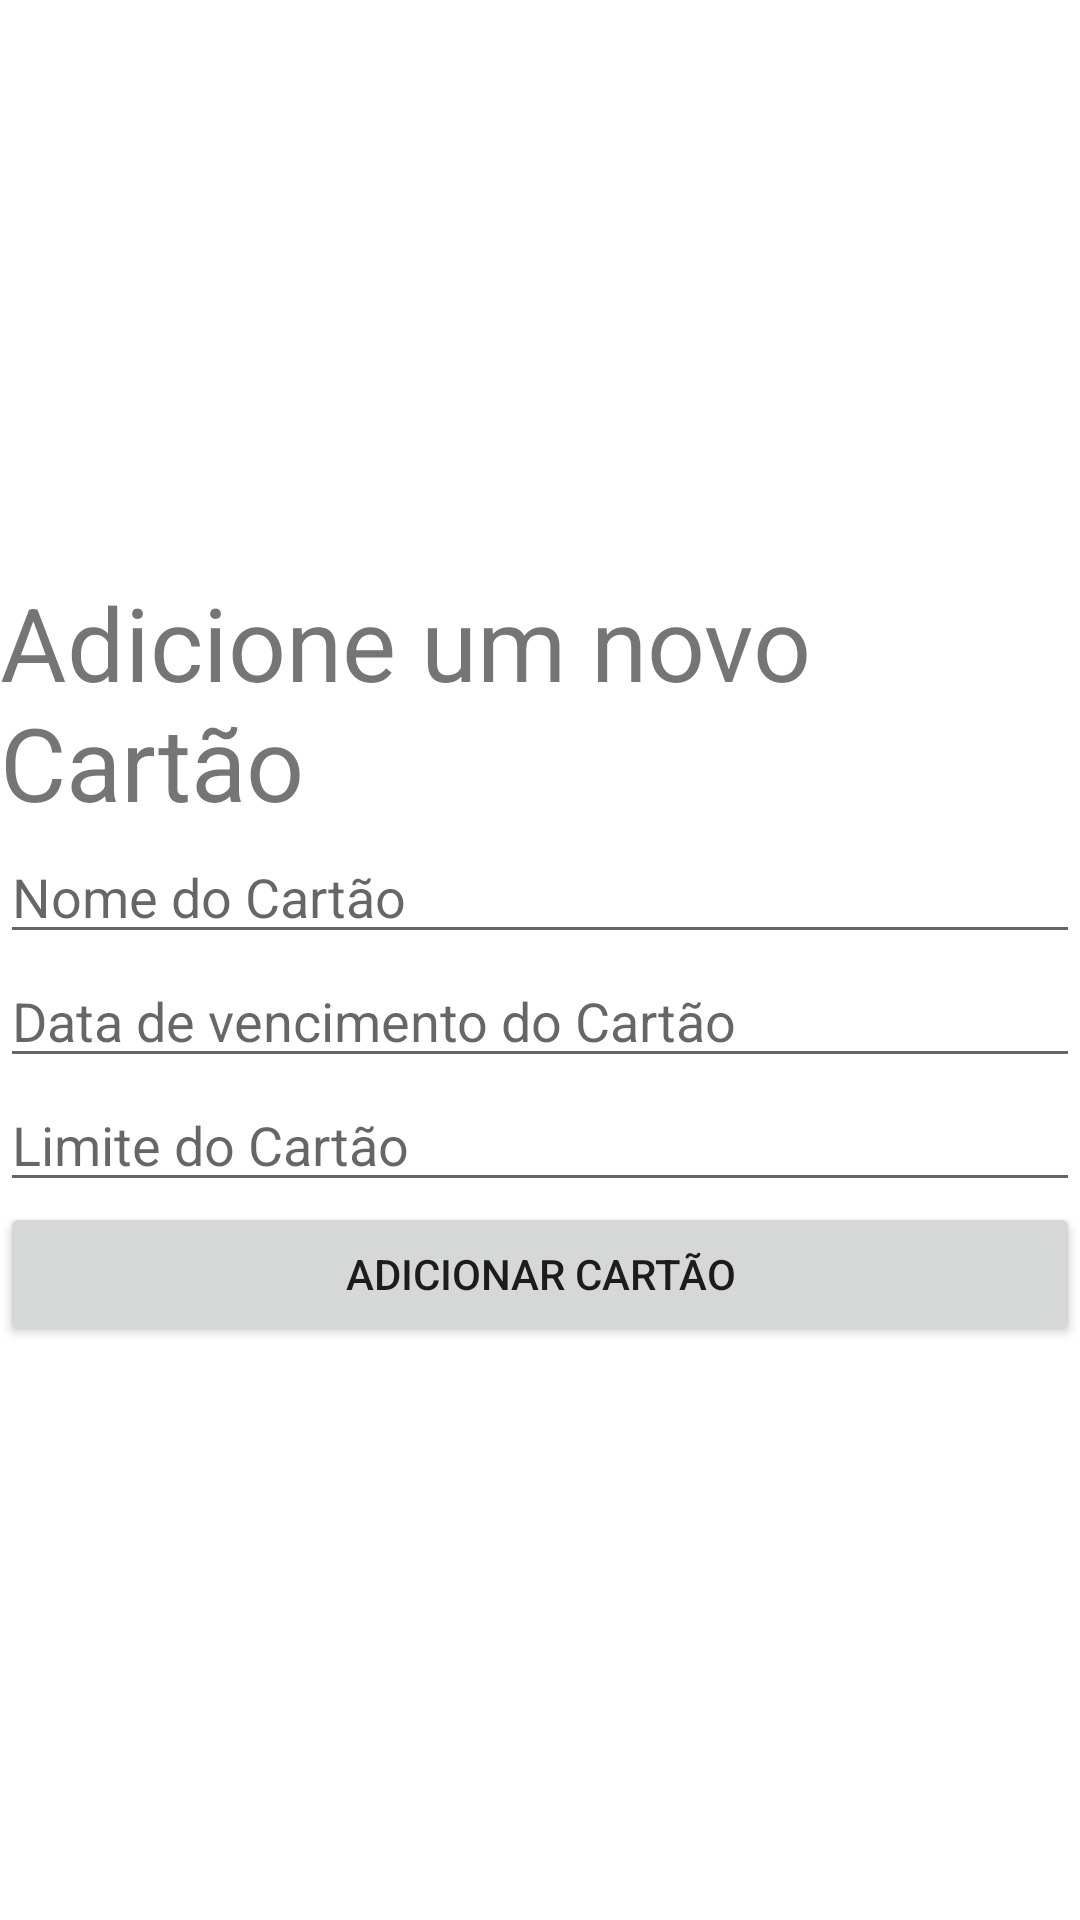

The Android layout XML behind this screen, and the referenced resources:
<!-- AndroidManifest.xml: application theme AppTheme -->
<!-- res/layout/activity_cadastra_cartao.xml -->
<?xml version="1.0" encoding="utf-8"?>
<layout xmlns:tools="http://schemas.android.com/tools"
    xmlns:android="http://schemas.android.com/apk/res/android"
    xmlns:app="http://schemas.android.com/apk/res-auto">
    <androidx.constraintlayout.widget.ConstraintLayout
        android:layout_width="match_parent"
        android:layout_height="match_parent"
        tools:context=".ui.CadastraCartaoActivity">

        <TextView
            android:id="@+id/textView11"
            android:layout_width="wrap_content"
            android:layout_height="wrap_content"
            android:layout_marginStart="16dp"
            android:layout_marginEnd="16dp"
            android:text="Adicione um novo Cartão"
            android:textSize="34sp"
            app:layout_constraintBottom_toTopOf="@+id/editNomeCartaoCadastro"
            app:layout_constraintEnd_toEndOf="parent"
            app:layout_constraintStart_toStartOf="parent"
            app:layout_constraintTop_toTopOf="parent"
            app:layout_constraintVertical_chainStyle="packed" />

        <EditText
            android:id="@+id/editNomeCartaoCadastro"
            android:layout_width="0dp"
            android:layout_height="wrap_content"
            android:ems="10"
            android:hint="Nome do Cartão"
            android:inputType="text"
            app:layout_constraintBottom_toTopOf="@+id/editDataVencCartaoCadastro"
            app:layout_constraintEnd_toEndOf="parent"
            app:layout_constraintStart_toStartOf="parent"
            app:layout_constraintTop_toBottomOf="@+id/textView11" />

        <EditText
            android:id="@+id/editDataVencCartaoCadastro"
            android:layout_width="0dp"
            android:layout_height="wrap_content"
            android:ems="10"
            android:hint="Data de vencimento do Cartão"
            android:inputType="number"
            app:layout_constraintBottom_toTopOf="@+id/editLimiteCartaoCadastro"
            app:layout_constraintEnd_toEndOf="parent"
            app:layout_constraintStart_toStartOf="parent"
            app:layout_constraintTop_toBottomOf="@+id/editNomeCartaoCadastro" />

        <EditText
            android:id="@+id/editLimiteCartaoCadastro"
            android:layout_width="0dp"
            android:layout_height="wrap_content"
            android:ems="10"
            android:hint="Limite do Cartão"
            android:inputType="number|numberDecimal"
            app:layout_constraintBottom_toTopOf="@+id/buttonAdicionarCartaoCadastro"
            app:layout_constraintEnd_toEndOf="parent"
            app:layout_constraintStart_toStartOf="parent"
            app:layout_constraintTop_toBottomOf="@+id/editDataVencCartaoCadastro" />

        <Button
            android:id="@+id/buttonAdicionarCartaoCadastro"
            android:layout_width="0dp"
            android:layout_height="wrap_content"
            android:text="Adicionar Cartão"
            app:layout_constraintBottom_toBottomOf="parent"
            app:layout_constraintEnd_toEndOf="parent"
            app:layout_constraintHorizontal_bias="0.5"
            app:layout_constraintStart_toStartOf="parent"
            app:layout_constraintTop_toBottomOf="@+id/editLimiteCartaoCadastro" />
    </androidx.constraintlayout.widget.ConstraintLayout>
</layout>
<!-- resources referenced by this layout -->
<resources>

</resources>
